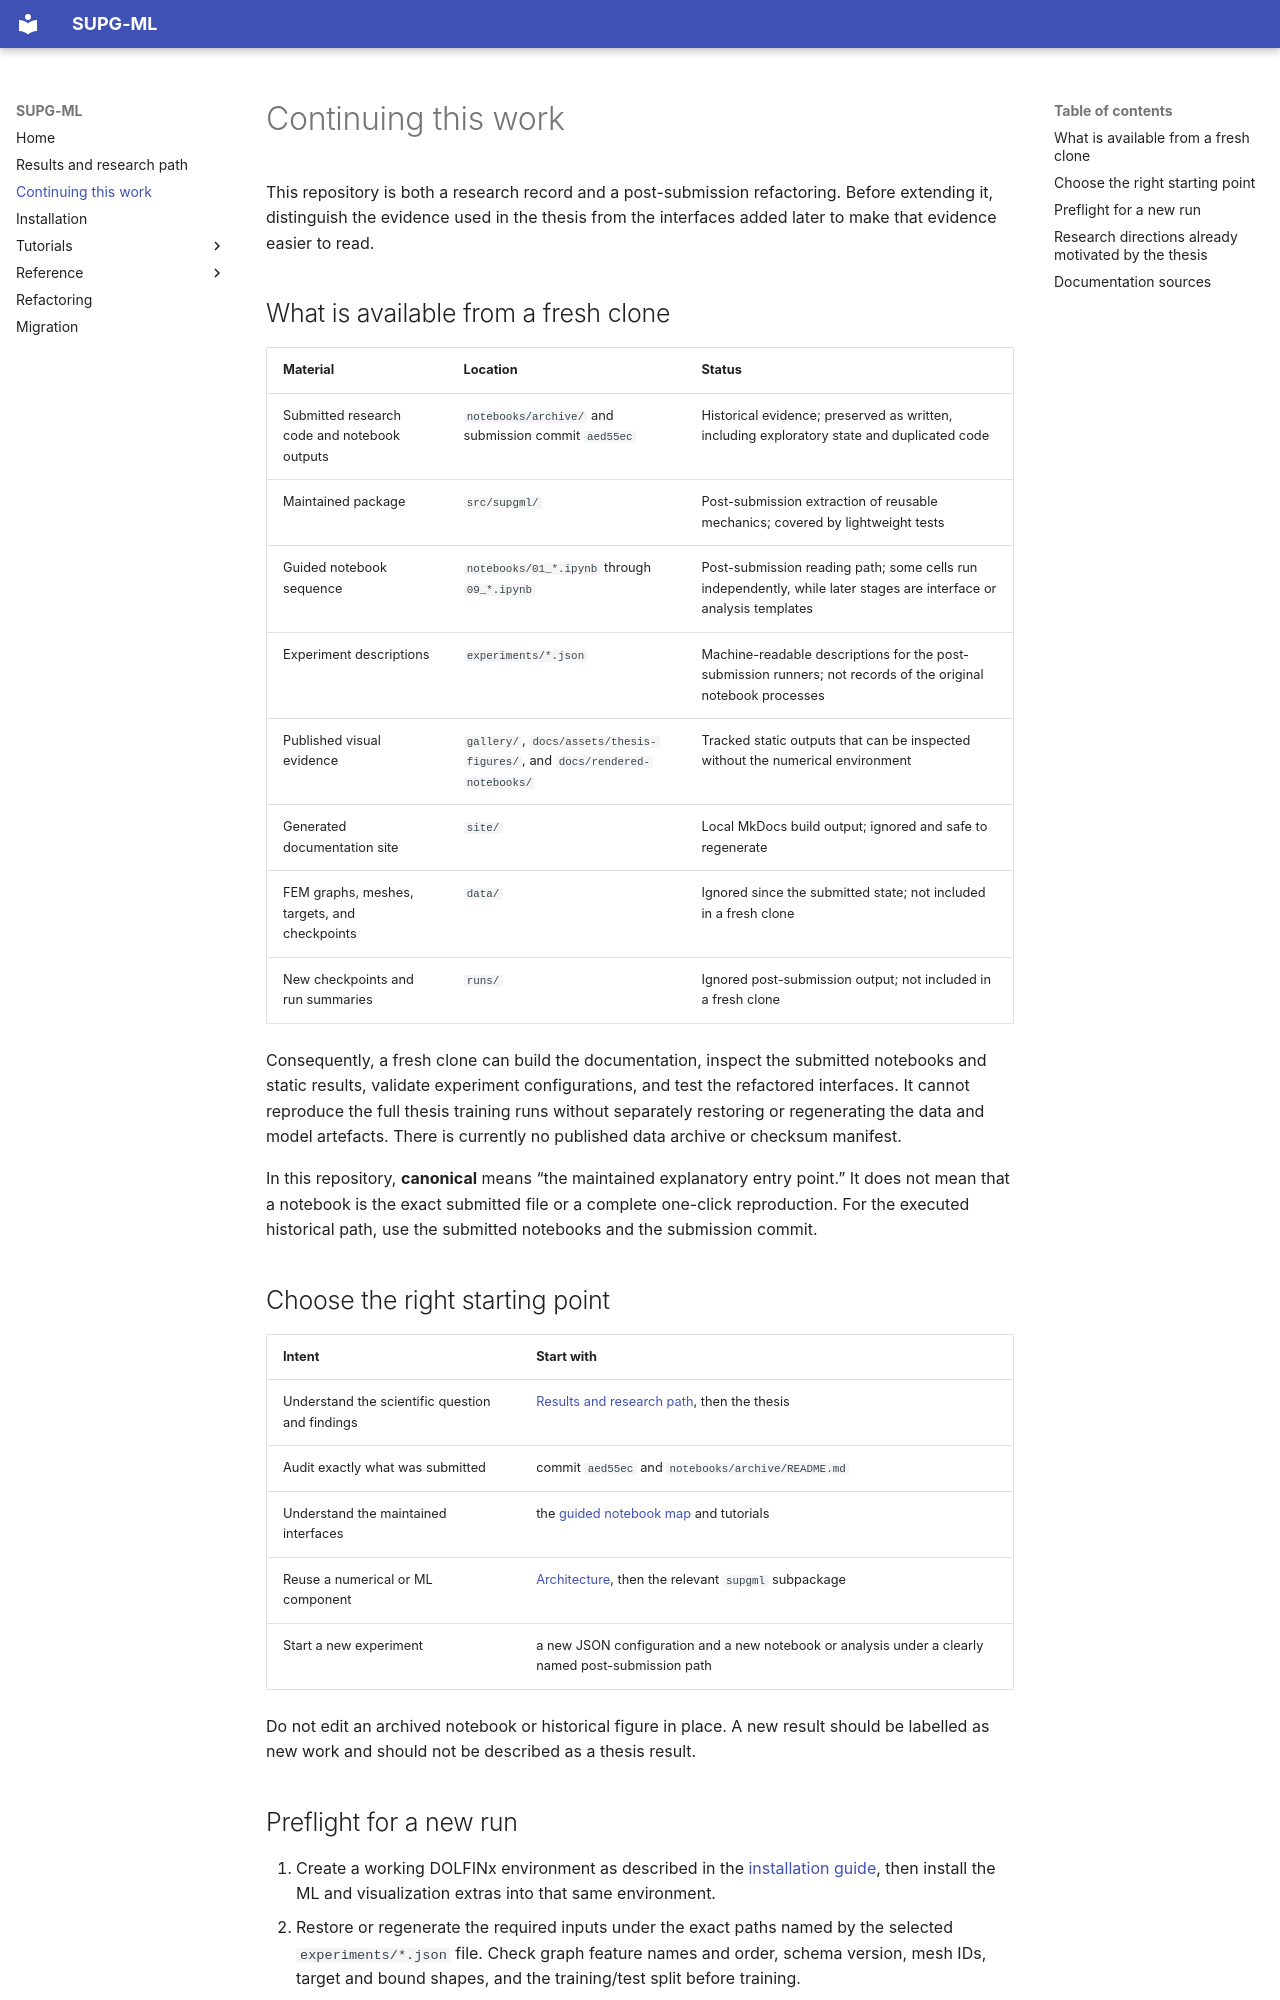

repository: vschormann/MA_ML_assisted_SUPG · page: continuation/index.html · generator: mkdocs

# Continuing this work

This repository is both a research record and a post-submission refactoring.
Before extending it, distinguish the evidence used in the thesis from the
interfaces added later to make that evidence easier to read.

## What is available from a fresh clone

| Material | Location | Status |
| --- | --- | --- |
| Submitted research code and notebook outputs | `notebooks/archive/` and submission commit `aed55ec` | Historical evidence; preserved as written, including exploratory state and duplicated code |
| Maintained package | `src/supgml/` | Post-submission extraction of reusable mechanics; covered by lightweight tests |
| Guided notebook sequence | `notebooks/01_*.ipynb` through `09_*.ipynb` | Post-submission reading path; some cells run independently, while later stages are interface or analysis templates |
| Experiment descriptions | `experiments/*.json` | Machine-readable descriptions for the post-submission runners; not records of the original notebook processes |
| Published visual evidence | `gallery/`, `docs/assets/thesis-figures/`, and `docs/rendered-notebooks/` | Tracked static outputs that can be inspected without the numerical environment |
| Generated documentation site | `site/` | Local MkDocs build output; ignored and safe to regenerate |
| FEM graphs, meshes, targets, and checkpoints | `data/` | Ignored since the submitted state; not included in a fresh clone |
| New checkpoints and run summaries | `runs/` | Ignored post-submission output; not included in a fresh clone |

Consequently, a fresh clone can build the documentation, inspect the submitted
notebooks and static results, validate experiment configurations, and test the
refactored interfaces. It cannot reproduce the full thesis training runs
without separately restoring or regenerating the data and model artefacts.
There is currently no published data archive or checksum manifest.

In this repository, **canonical** means “the maintained explanatory entry
point.” It does not mean that a notebook is the exact submitted file or a
complete one-click reproduction. For the executed historical path, use the
submitted notebooks and the submission commit.

## Choose the right starting point

| Intent | Start with |
| --- | --- |
| Understand the scientific question and findings | [Results and research path](results.md), then the thesis |
| Audit exactly what was submitted | commit `aed55ec` and `notebooks/archive/README.md` |
| Understand the maintained interfaces | the [guided notebook map](notebooks.md) and tutorials |
| Reuse a numerical or ML component | [Architecture](architecture.md), then the relevant `supgml` subpackage |
| Start a new experiment | a new JSON configuration and a new notebook or analysis under a clearly named post-submission path |

Do not edit an archived notebook or historical figure in place. A new result
should be labelled as new work and should not be described as a thesis result.
